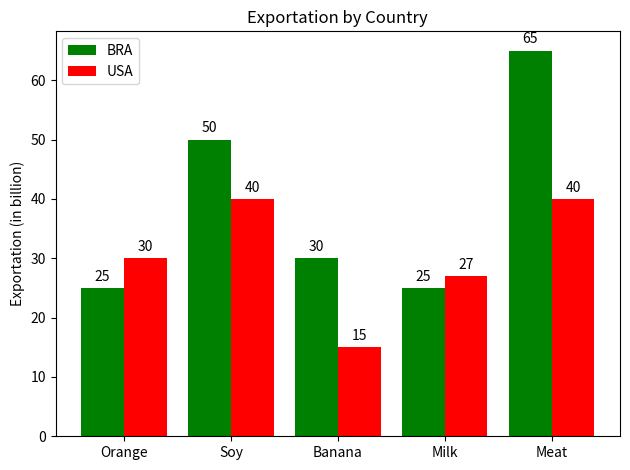

Source code (Python):
import matplotlib.pyplot as plt
import numpy as np


labels = ['Orange', 'Soy', 'Banana', 'Milk', 'Meat']
bra_means = [25, 50, 30, 25, 65]
usa_means = [30, 40, 15, 27, 40]

x = np.arange(len(labels))  
width = 0.40  

fig, ax = plt.subplots()
rects1 = ax.bar(x - width/2, bra_means, width, label='BRA', color='green')
rects2 = ax.bar(x + width/2, usa_means, width, label='USA', color='red')

ax.set_ylabel('Exportation (in billion)')
ax.set_title('Exportation by Country')
ax.set_xticks(x)
ax.set_xticklabels(labels)
ax.legend()

ax.bar_label(rects1, padding=3)
ax.bar_label(rects2, padding=3)

fig.tight_layout()

plt.show()